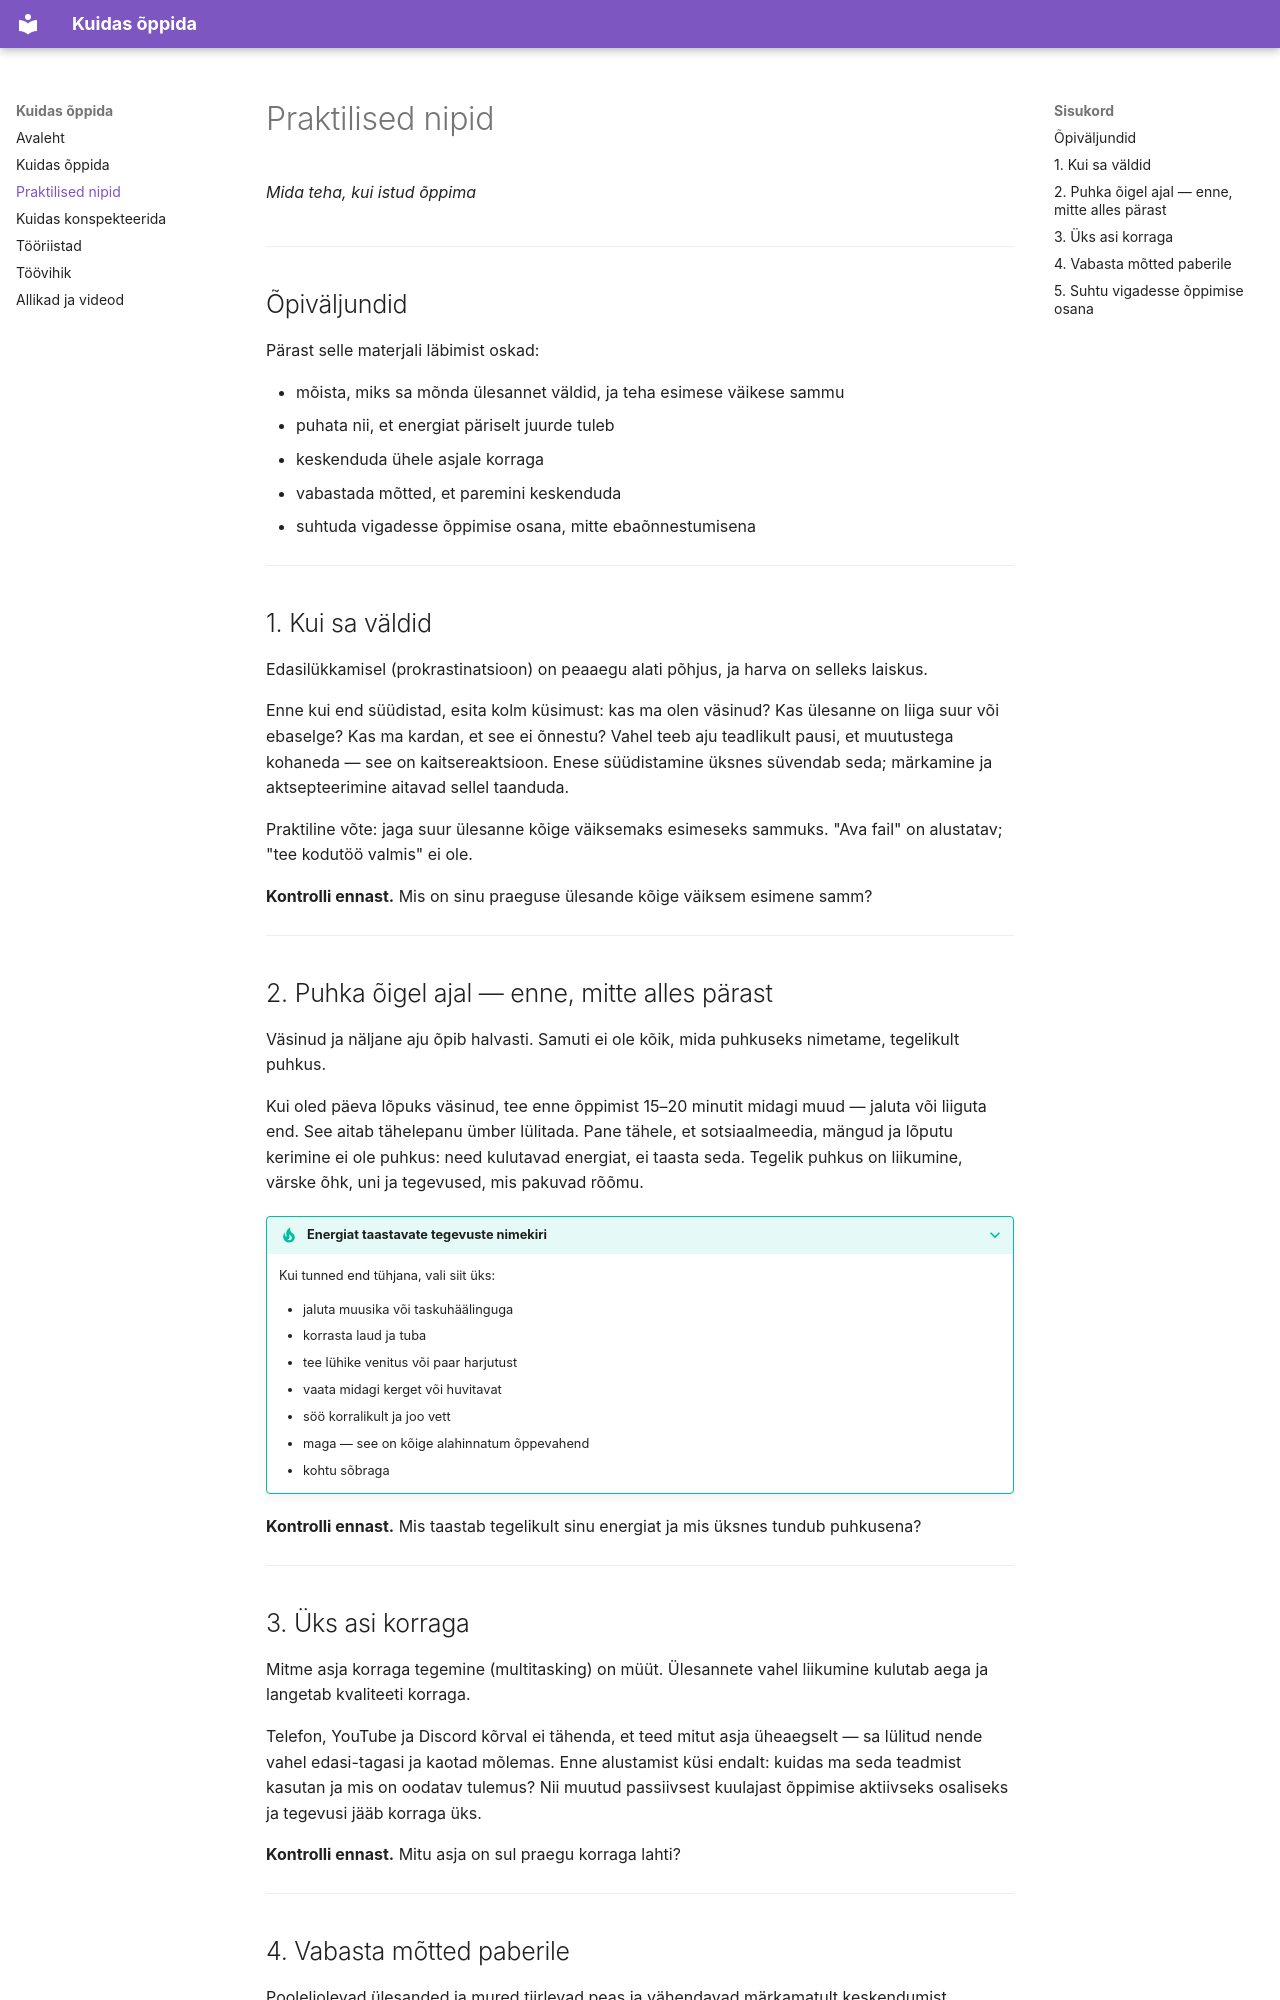

repository: mariahkhk/kuidas-oppida · page: praktilised-nipid/index.html · generator: mkdocs

---
tags:
  - Õpioskused
---

# Praktilised nipid

*Mida teha, kui istud õppima*

<figure markdown="span">
  ![Kell — fookus ja aeg](assets/il-fookus.svg)
</figure>

---

## Õpiväljundid

Pärast selle materjali läbimist oskad:

- mõista, miks sa mõnda ülesannet väldid, ja teha esimese väikese sammu
- puhata nii, et energiat päriselt juurde tuleb
- keskenduda ühele asjale korraga
- vabastada mõtted, et paremini keskenduda
- suhtuda vigadesse õppimise osana, mitte ebaõnnestumisena

---

## 1. Kui sa väldid

Edasilükkamisel (prokrastinatsioon) on peaaegu alati põhjus, ja harva on selleks laiskus.

Enne kui end süüdistad, esita kolm küsimust: kas ma olen väsinud? Kas ülesanne on liiga suur või ebaselge? Kas ma kardan, et see ei õnnestu? Vahel teeb aju teadlikult pausi, et muutustega kohaneda — see on kaitsereaktsioon. Enese süüdistamine üksnes süvendab seda; märkamine ja aktsepteerimine aitavad sellel taanduda.

Praktiline võte: jaga suur ülesanne kõige väiksemaks esimeseks sammuks. "Ava fail" on alustatav; "tee kodutöö valmis" ei ole.

**Kontrolli ennast.** Mis on sinu praeguse ülesande kõige väiksem esimene samm?

---

## 2. Puhka õigel ajal — enne, mitte alles pärast

Väsinud ja näljane aju õpib halvasti. Samuti ei ole kõik, mida puhkuseks nimetame, tegelikult puhkus.

Kui oled päeva lõpuks väsinud, tee enne õppimist 15–20 minutit midagi muud — jaluta või liiguta end. See aitab tähelepanu ümber lülitada. Pane tähele, et sotsiaalmeedia, mängud ja lõputu kerimine ei ole puhkus: need kulutavad energiat, ei taasta seda. Tegelik puhkus on liikumine, värske õhk, uni ja tegevused, mis pakuvad rõõmu.

??? tip "Energiat taastavate tegevuste nimekiri"
    Kui tunned end tühjana, vali siit üks:

    - jaluta muusika või taskuhäälinguga
    - korrasta laud ja tuba
    - tee lühike venitus või paar harjutust
    - vaata midagi kerget või huvitavat
    - söö korralikult ja joo vett
    - maga — see on kõige alahinnatum õppevahend
    - kohtu sõbraga

**Kontrolli ennast.** Mis taastab tegelikult sinu energiat ja mis üksnes tundub puhkusena?

---

## 3. Üks asi korraga

Mitme asja korraga tegemine (multitasking) on müüt. Ülesannete vahel liikumine kulutab aega ja langetab kvaliteeti korraga.

Telefon, YouTube ja Discord kõrval ei tähenda, et teed mitut asja üheaegselt — sa lülitud nende vahel edasi-tagasi ja kaotad mõlemas. Enne alustamist küsi endalt: kuidas ma seda teadmist kasutan ja mis on oodatav tulemus? Nii muutud passiivsest kuulajast õppimise aktiivseks osaliseks ja tegevusi jääb korraga üks.

**Kontrolli ennast.** Mitu asja on sul praegu korraga lahti?

---
